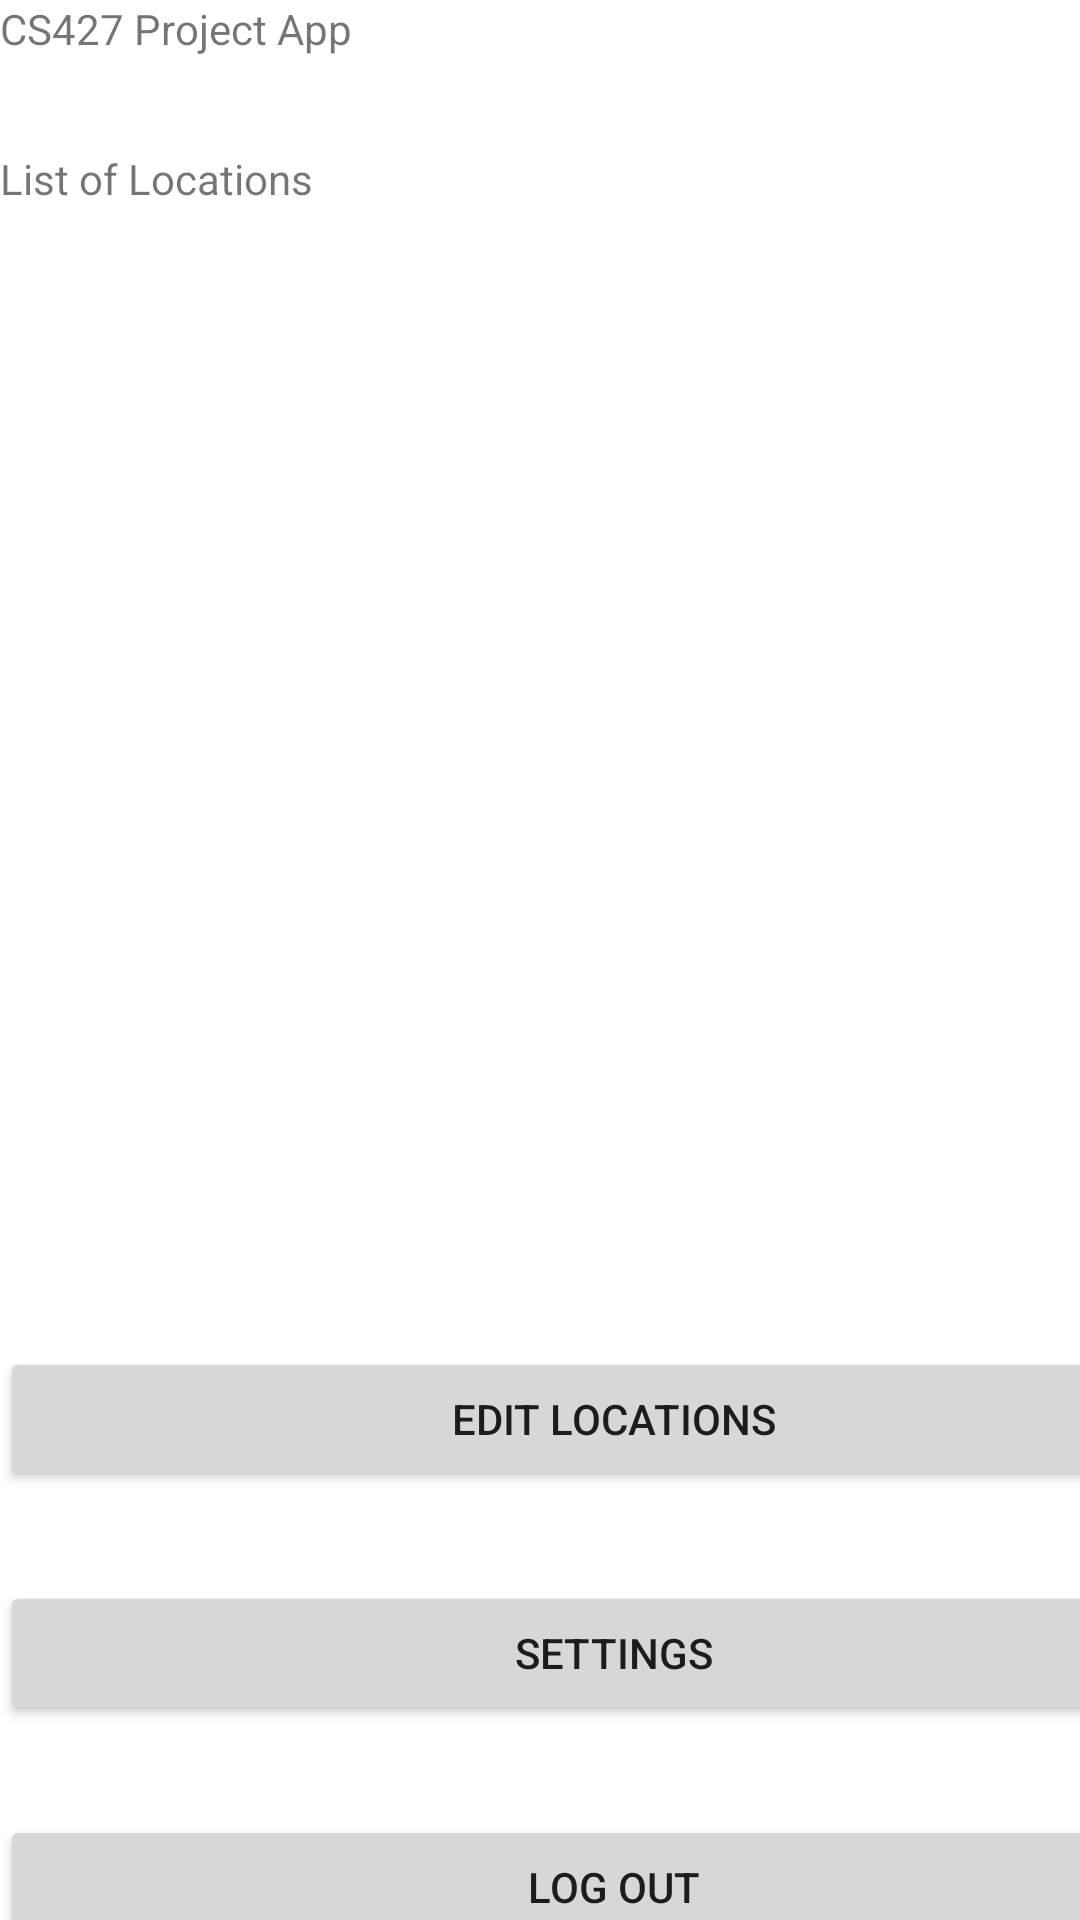

The Android layout XML behind this screen, and the referenced resources:
<!-- AndroidManifest.xml: application theme Theme.MyFirstApp -->
<!-- res/layout/activity_main.xml -->
<?xml version="1.0" encoding="utf-8"?>
<androidx.constraintlayout.widget.ConstraintLayout xmlns:android="http://schemas.android.com/apk/res/android"
    xmlns:app="http://schemas.android.com/apk/res-auto"
    xmlns:tools="http://schemas.android.com/tools"
    android:layout_width="match_parent"
    android:layout_height="match_parent"
    tools:context=".MainActivity">

    <LinearLayout
        android:id="@+id/rootContainer"
        android:layout_width="409dp"
        android:layout_height="729dp"
        android:orientation="vertical"
        tools:layout_editor_absoluteX="1dp"
        tools:layout_editor_absoluteY="1dp">

        <TextView
            android:id="@+id/textView3"
            android:layout_width="match_parent"
            android:layout_height="50dp"
            android:text="CS427 Project App" />

        <TextView
            android:id="@+id/textView4"
            android:layout_width="match_parent"
            android:layout_height="wrap_content"
            android:text="List of Locations" />

        <ListView
            android:id="@+id/citylist"
            android:layout_width="match_parent"
            android:layout_height="350dp"
            android:layout_below="@+id/textView4">


        </ListView>












        <Button
            android:id="@+id/buttonEditLocation"
            android:layout_width="match_parent"
            android:layout_height="wrap_content"
            android:layout_marginTop="30dp"
            android:text="Edit locations" />

        <Button
            android:id="@+id/settingsbtn"
            android:layout_width="match_parent"
            android:layout_height="wrap_content"
            android:layout_marginTop="30dp"
            android:text="Settings" />

        <Button
            android:id="@+id/buttonSignOut"
            android:layout_width="match_parent"
            android:layout_height="wrap_content"
            android:layout_marginTop="30dp"
            android:text="Log Out" />


    </LinearLayout>

</androidx.constraintlayout.widget.ConstraintLayout>
<!-- resources referenced by this layout -->
<resources>
  <style name="Theme.MyFirstApp" parent="Theme.MaterialComponents.DayNight.DarkActionBar">
          
          <item name="colorPrimary">@color/purple_500</item>
          <item name="colorPrimaryVariant">@color/purple_700</item>
          <item name="colorOnPrimary">@color/white</item>
          
          <item name="colorSecondary">@color/teal_200</item>
          <item name="colorSecondaryVariant">@color/teal_700</item>
          <item name="colorOnSecondary">@color/black</item>
          
          <item name="android:statusBarColor" tools:targetApi="l">?attr/colorPrimaryVariant</item>
          
      </style>
  <color name="purple_500">#FF6200EE</color>
  <color name="purple_700">#FF3700B3</color>
  <color name="white">#FFFFFFFF</color>
  <color name="teal_200">#FF03DAC5</color>
  <color name="teal_700">#FF018786</color>
  <color name="black">#FF000000</color>
</resources>
